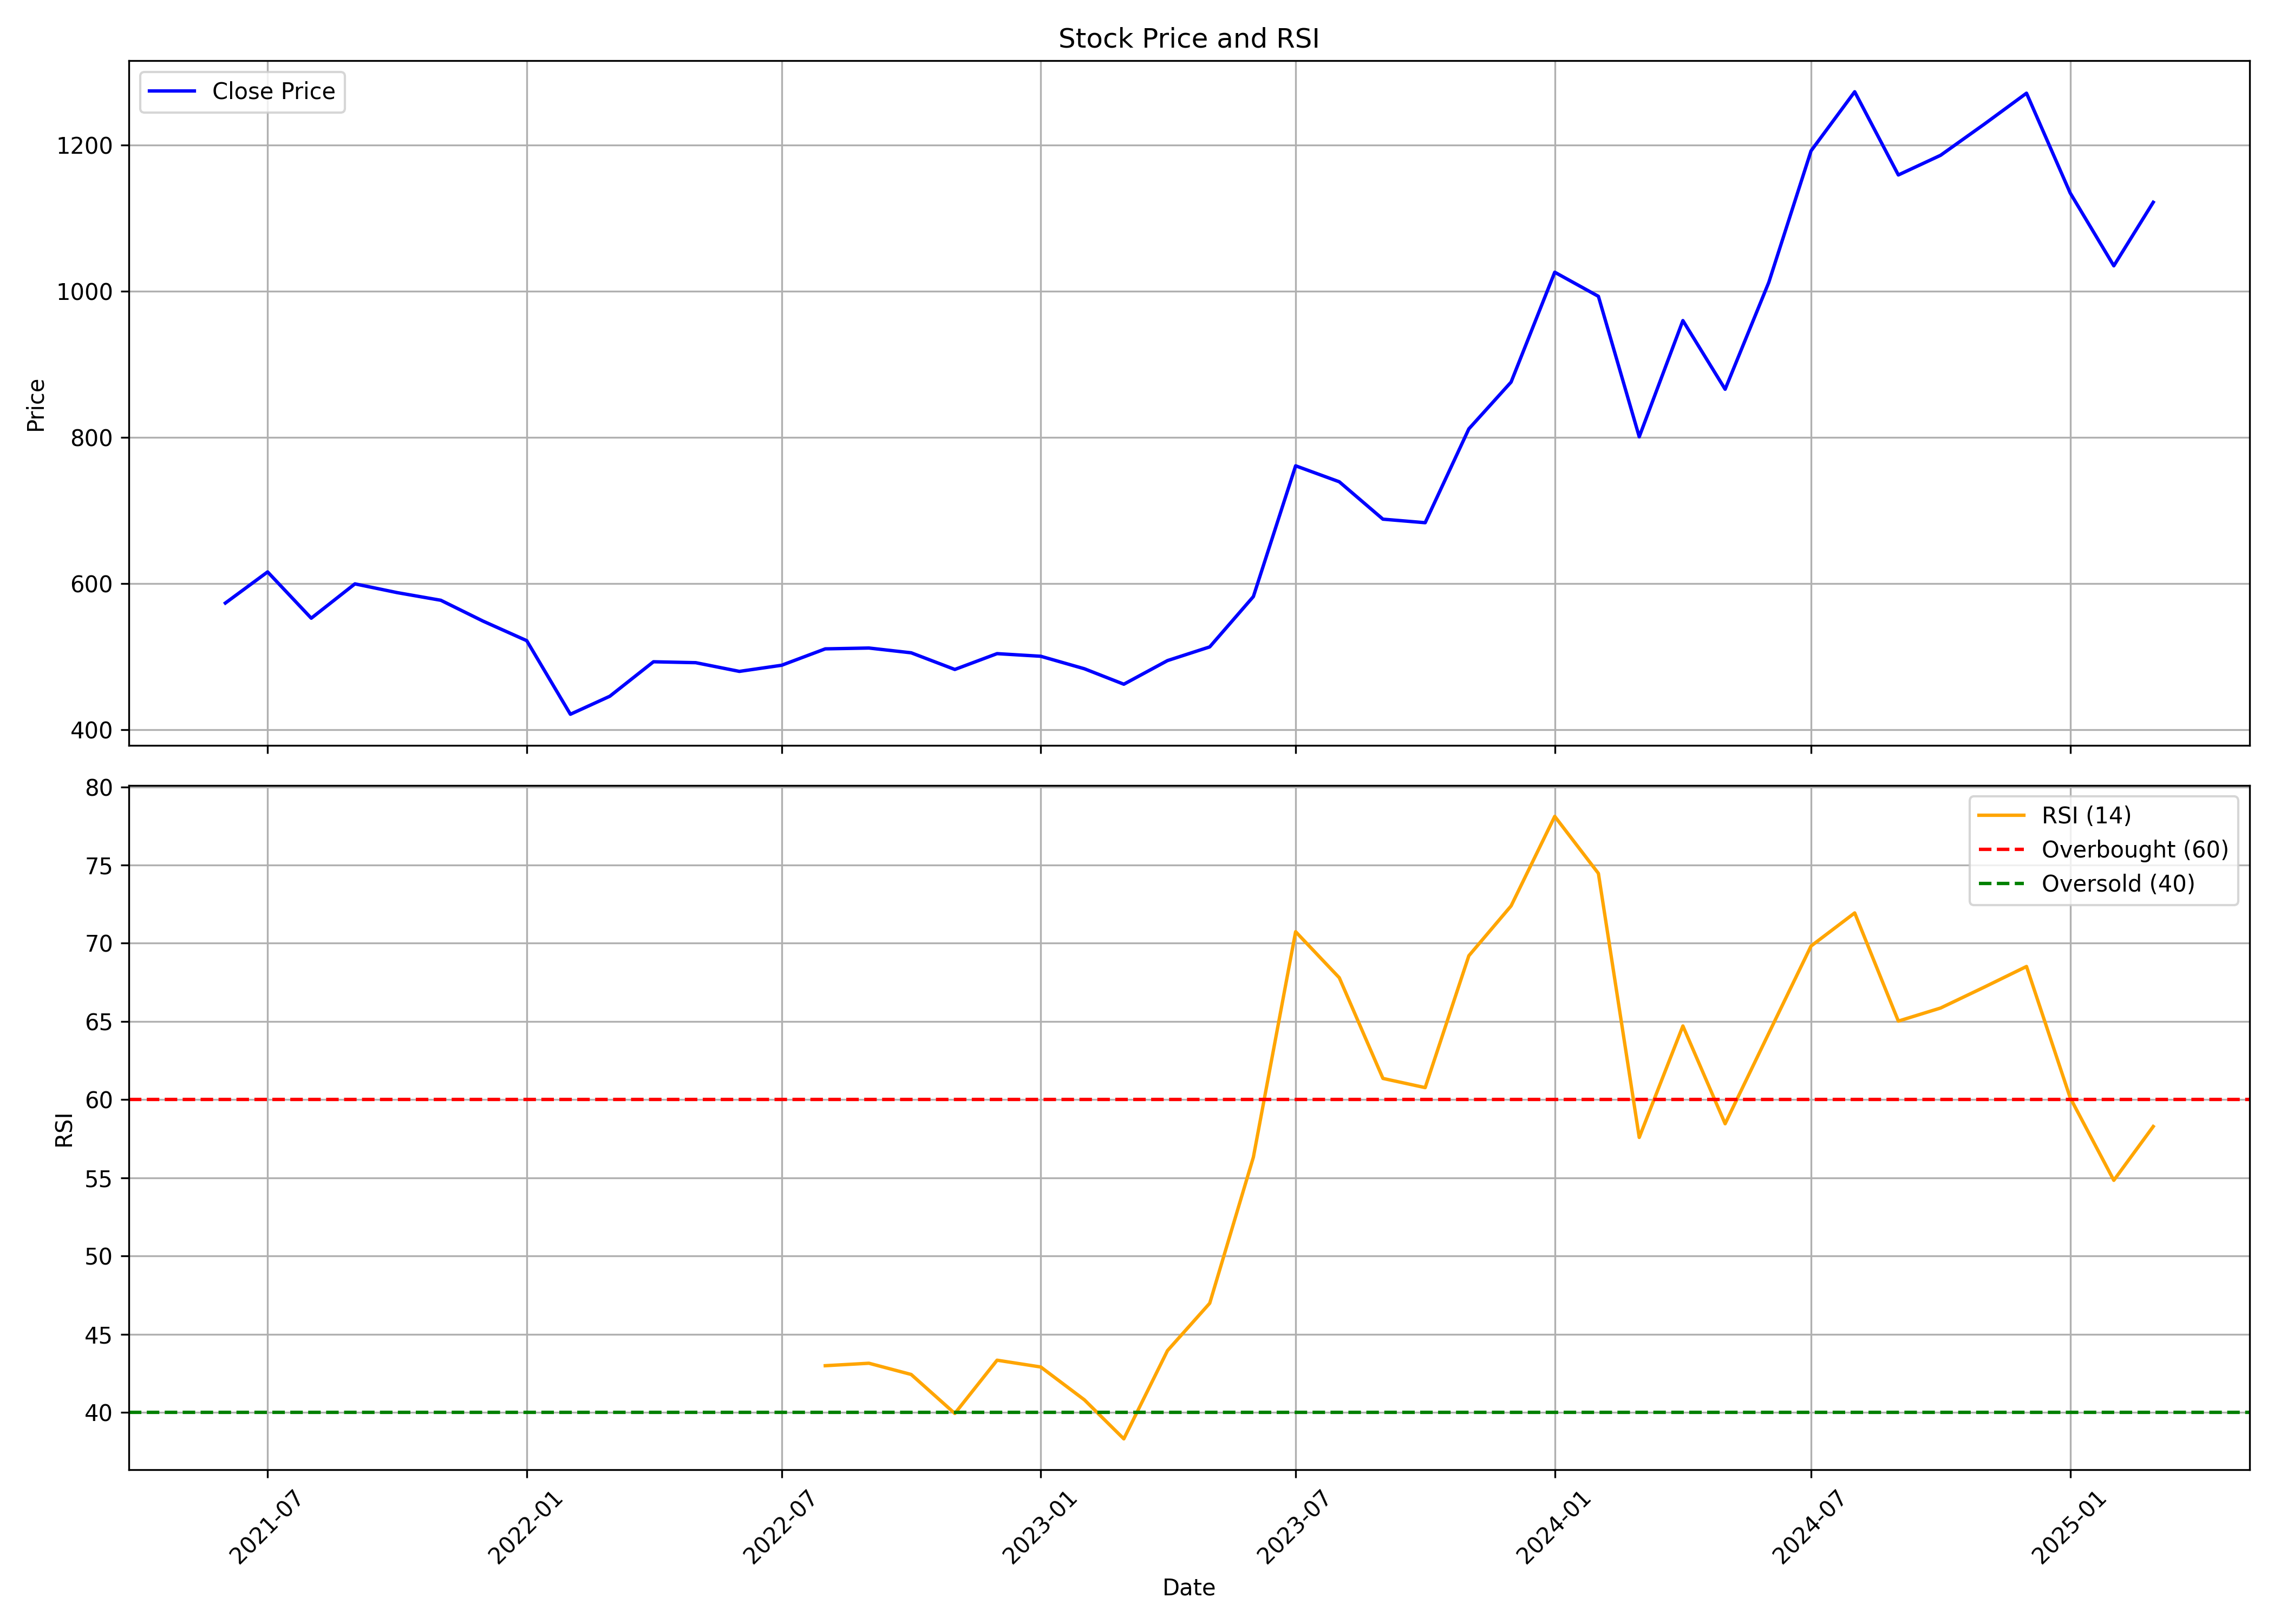

The table this chart was drawn from, first rows:
, date, symbol, open, high, low, close, volume, rsi
0, 2021-06-01, DODLA, 548.6, 650.3, 548.6, 573.6, 29790007, 
1, 2021-07-01, DODLA, 573.8, 644.7, 566.6, 616.2, 8525655, 
2, 2021-08-01, DODLA, 624.4, 625, 538.6, 552.9, 1724053, 
3, 2021-09-01, DODLA, 554.3, 666.3, 498.7, 599.9, 3901140, 
4, 2021-10-01, DODLA, 598, 664.3, 549.1, 587.9, 1855137, 
5, 2021-11-01, DODLA, 585.5, 673.1, 540.9, 577.4, 1842353, 
6, 2021-12-01, DODLA, 574.6, 586.5, 524.8, 548.9, 402704, 
7, 2022-01-01, DODLA, 552.1, 577.5, 505.3, 522.2, 399875, 
8, 2022-02-01, DODLA, 522.2, 534.6, 406.6, 421.5, 231837, 
9, 2022-03-01, DODLA, 421.5, 547.1, 409, 446.1, 1794782, 
10, 2022-04-01, DODLA, 446.1, 523.7, 446.1, 493.3, 596019, 
11, 2022-05-01, DODLA, 488.9, 528.6, 460.3, 492, 402141, 
12, 2022-06-01, DODLA, 488.8, 498.7, 471.9, 480.1, 114983, 
13, 2022-07-01, DODLA, 480.2, 497.1, 478.8, 488.5, 148269, 
14, 2022-08-01, DODLA, 488.8, 538.6, 488.7, 511, 472308, 42.99
15, 2022-09-01, DODLA, 516, 578.5, 493.3, 512.1, 979393, 43.15
16, 2022-10-01, DODLA, 512.1, 542.8, 481.1, 505.6, 881494, 42.43
17, 2022-11-01, DODLA, 504.8, 509.2, 474, 482.8, 533750, 39.94
18, 2022-12-01, DODLA, 484.7, 526, 478.8, 504.4, 461926, 43.34
19, 2023-01-01, DODLA, 514.4, 520.1, 461.7, 500.8, 293367, 42.91
20, 2023-02-01, DODLA, 501.8, 513.7, 478.8, 483.7, 192750, 40.81
21, 2023-03-01, DODLA, 482.2, 498.7, 430.1, 462.6, 373993, 38.31
22, 2023-04-01, DODLA, 469.8, 498.7, 464.2, 494.9, 228839, 43.95
23, 2023-05-01, DODLA, 494.9, 518.7, 473.3, 513.6, 390161, 46.98
24, 2023-06-01, DODLA, 511.7, 597.4, 509.5, 582.5, 2305024, 56.32
25, 2023-07-01, DODLA, 588.5, 896.6, 580.9, 761.4, 8010857, 70.74
26, 2023-08-01, DODLA, 761.4, 805.4, 690.7, 739.6, 3747035, 67.8
27, 2023-09-01, DODLA, 744.6, 770.5, 649.8, 688.4, 2116598, 61.36
28, 2023-10-01, DODLA, 688.4, 728, 649.6, 683.6, 2980055, 60.77
29, 2023-11-01, DODLA, 687.3, 857.8, 670.6, 811.9, 4553812, 69.2
30, 2023-12-01, DODLA, 812.9, 921.7, 793.6, 876, 3600350, 72.39
31, 2024-01-01, DODLA, 879.1, 1053, 810.3, 1026, 2988135, 78.11
32, 2024-02-01, DODLA, 1027, 1081, 953.1, 993.3, 1552259, 74.47
33, 2024-03-01, DODLA, 994.3, 1013, 789.1, 801.1, 1146208, 57.58
34, 2024-04-01, DODLA, 805.1, 1015, 792.2, 960.1, 2020419, 64.71
35, 2024-05-01, DODLA, 960.1, 1022, 847.8, 866.1, 1721980, 58.46
36, 2024-06-01, DODLA, 914.6, 1080, 819.2, 1012, 3501933, 64.25
37, 2024-07-01, DODLA, 1012, 1343, 1007, 1192, 4187055, 69.82
38, 2024-08-01, DODLA, 1204, 1290, 1143, 1273, 1680423, 71.94
39, 2024-09-01, DODLA, 1297, 1307, 1155, 1159, 994072, 65.02
40, 2024-10-01, DODLA, 1160, 1335, 1128, 1186, 2305084, 65.86
41, 2024-11-01, DODLA, 1171, 1274, 1145, 1229, 1668136, 67.19
42, 2024-12-01, DODLA, 1210, 1340, 1198, 1271, 1204359, 68.51
43, 2025-01-01, DODLA, 1270, 1278, 979.7, 1135, 1372307, 60.13
44, 2025-02-01, DODLA, 1139, 1190, 965.5, 1035, 616970, 54.84
45, 2025-03-01, DODLA, 1050, 1169, 969, 1122, 761810, 58.28
